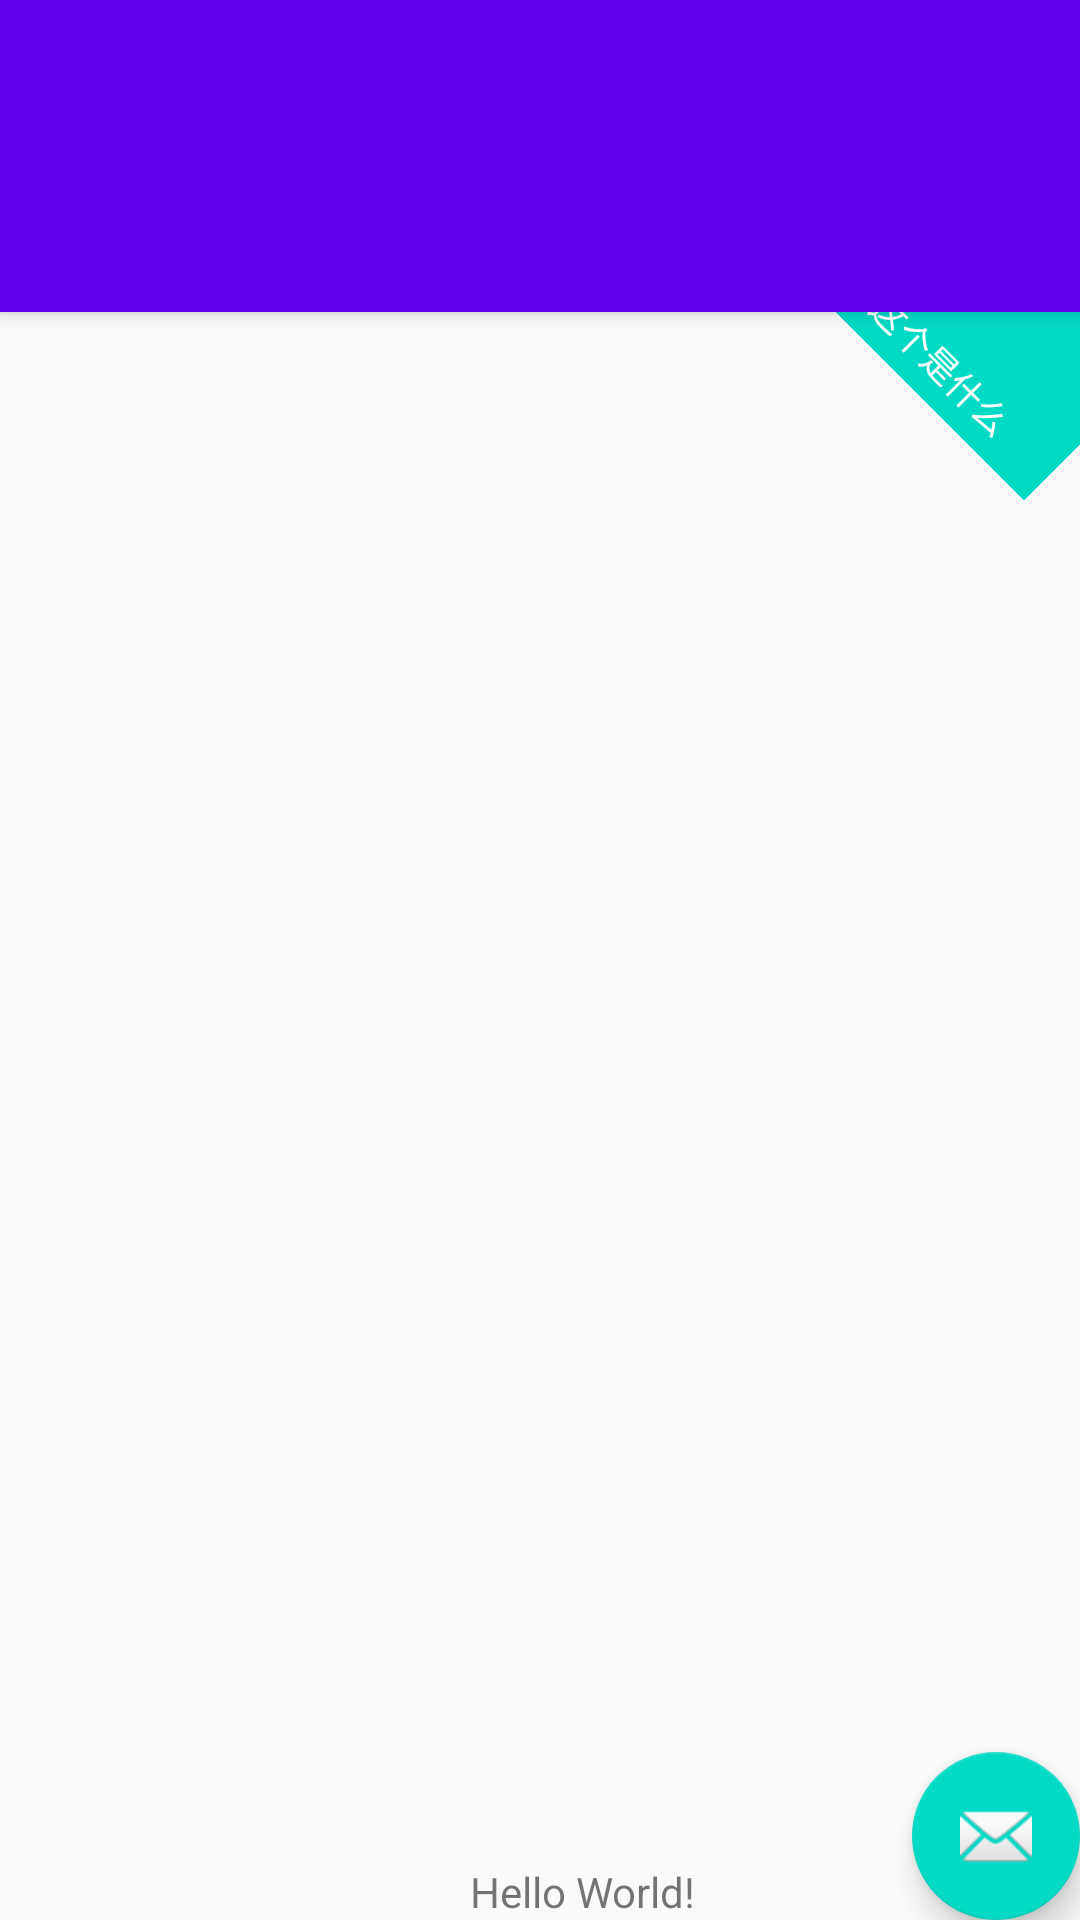

Here is an Android app screen rendered from its layout file. Give the layout XML and the strings, colors and styles it references.
<!-- AndroidManifest.xml: application theme AppTheme -->
<!-- res/layout/app_bar_main.xml -->
<?xml version="1.0" encoding="utf-8"?>
<android.support.design.widget.CoordinatorLayout xmlns:android="http://schemas.android.com/apk/res/android"
    xmlns:app="http://schemas.android.com/apk/res-auto"
    xmlns:tools="http://schemas.android.com/tools"
    android:layout_width="match_parent"
    android:layout_height="match_parent"
    android:fitsSystemWindows="true"
    tools:context="com.example.idea.retrofitdemo.MainActivity">

    <android.support.design.widget.AppBarLayout
        android:layout_width="match_parent"
        android:layout_height="wrap_content"
        android:theme="@style/AppTheme.AppBarOverlay">

        <android.support.v7.widget.Toolbar
            android:id="@+id/toolbar"
            android:layout_width="match_parent"
            android:layout_height="?attr/actionBarSize"
            android:background="?attr/colorPrimary"
            app:popupTheme="@style/AppTheme.PopupOverlay" />
        <android.support.design.widget.TabLayout
            android:id="@+id/table_top"
            android:layout_width="match_parent"
            android:layout_height="wrap_content">

        </android.support.design.widget.TabLayout>

    </android.support.design.widget.AppBarLayout>

    <include layout="@layout/content_main" />

    <android.support.design.widget.FloatingActionButton
        android:id="@+id/fab"
        android:layout_width="wrap_content"
        android:layout_height="wrap_content"
        android:layout_gravity="bottom|end"
        android:layout_margin="@dimen/fab_margin"
        android:src="@android:drawable/ic_dialog_email" />

</android.support.design.widget.CoordinatorLayout>
<!-- res/layout/content_main.xml (included above) -->
<?xml version="1.0" encoding="utf-8"?>
<android.support.constraint.ConstraintLayout xmlns:android="http://schemas.android.com/apk/res/android"
    xmlns:app="http://schemas.android.com/apk/res-auto"
    xmlns:tools="http://schemas.android.com/tools"
    android:id="@+id/content_main"
    android:layout_width="match_parent"
    android:layout_height="match_parent"
    app:layout_behavior="@string/appbar_scrolling_view_behavior"
    tools:context="com.example.idea.retrofitdemo.MainActivity"
    tools:showIn="@layout/app_bar_main"
    tools:layout_editor_absoluteX="0dp"
    tools:layout_editor_absoluteY="80dp">

    <TextView
        android:layout_width="wrap_content"
        android:layout_height="wrap_content"
        android:text="Hello World!"
        tools:layout_editor_absoluteX="184dp"
        tools:layout_editor_absoluteY="642dp"
        android:id="@+id/textView2"
        app:layout_constraintLeft_toLeftOf="@+id/content_main"
        tools:layout_constraintLeft_creator="1"
        app:layout_constraintRight_toRightOf="@+id/content_main"
        tools:layout_constraintRight_creator="1"
        app:layout_constraintBottom_toBottomOf="@+id/content_main"
        tools:layout_constraintBottom_creator="1"
        app:layout_constraintHorizontal_bias="0.55" />
    <TextView
        android:id="@+id/label"
        android:layout_width="103dp"
        android:layout_height="78dp"
        android:layout_gravity="top|end"
        android:background="?attr/colorAccent"
        android:gravity="center_horizontal|bottom"

        android:maxLength="6"
        android:maxLines="1"
        android:paddingBottom="4dp"
        android:rotation="45"
        android:translationX="40dp"
        android:translationY="-40dp"
        android:text="这个是什么"
        android:textAppearance="?android:textAppearanceLargeInverse"
        android:textSize="12dp"
        tools:layout_editor_absoluteX="292dp"
        tools:layout_editor_absoluteY="0dp"
        app:layout_constraintTop_toTopOf="@+id/content_main"
        tools:layout_constraintTop_creator="0"
        app:layout_constraintRight_toRightOf="@+id/content_main"
        android:layout_marginRight="16dp"
        android:layout_marginEnd="16dp"
        tools:layout_constraintRight_creator="0" />

</android.support.constraint.ConstraintLayout>
<!-- resources referenced by this layout -->
<resources>
  <style name="AppTheme.AppBarOverlay" parent="ThemeOverlay.AppCompat.Dark.ActionBar" />
  <style name="AppTheme.PopupOverlay" parent="ThemeOverlay.AppCompat.Light" />
  <style name="AppTheme" parent="Theme.AppCompat.Light.DarkActionBar">
          
          <item name="colorPrimary">@color/colorPrimary</item>
          <item name="colorPrimaryDark">@color/colorPrimaryDark</item>
          <item name="colorAccent">@color/colorAccent</item>
          <item name="windowActionBar">false</item>
          <item name="windowNoTitle">true</item>
  
      </style>
  <!-- not gathered from this repository: default colours our renderer supplied (Android Studio template values) -->
  <color name="colorPrimary">#FF6200EE</color>
  <color name="colorPrimaryDark">#FF3700B3</color>
  <color name="colorAccent">#FF03DAC5</color>
</resources>
